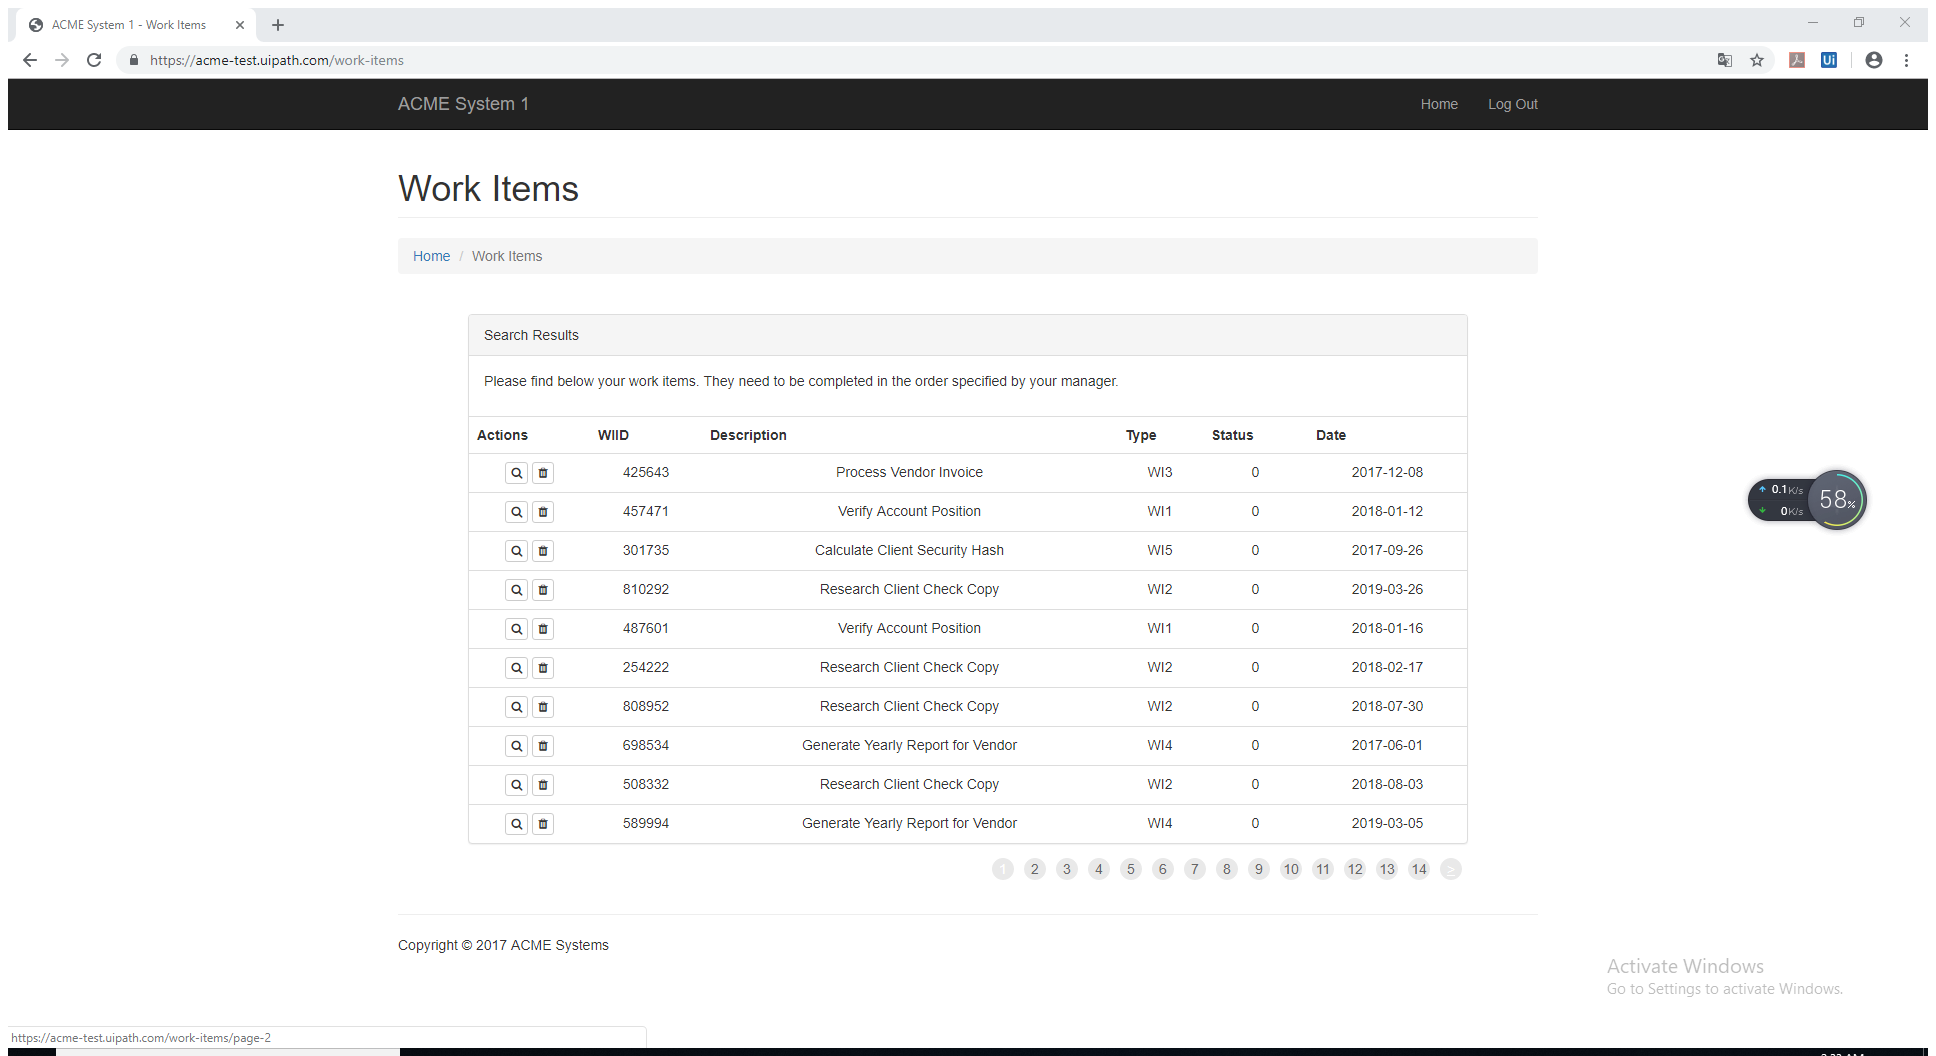
Task: Robotic Enterprise Framework
Workflow: System1_ExtractWI5WorkItems

Step 1: Attach Browser 'ACMESyste Page' in window 'ACME System 1 - Work Items' (chrome.exe)

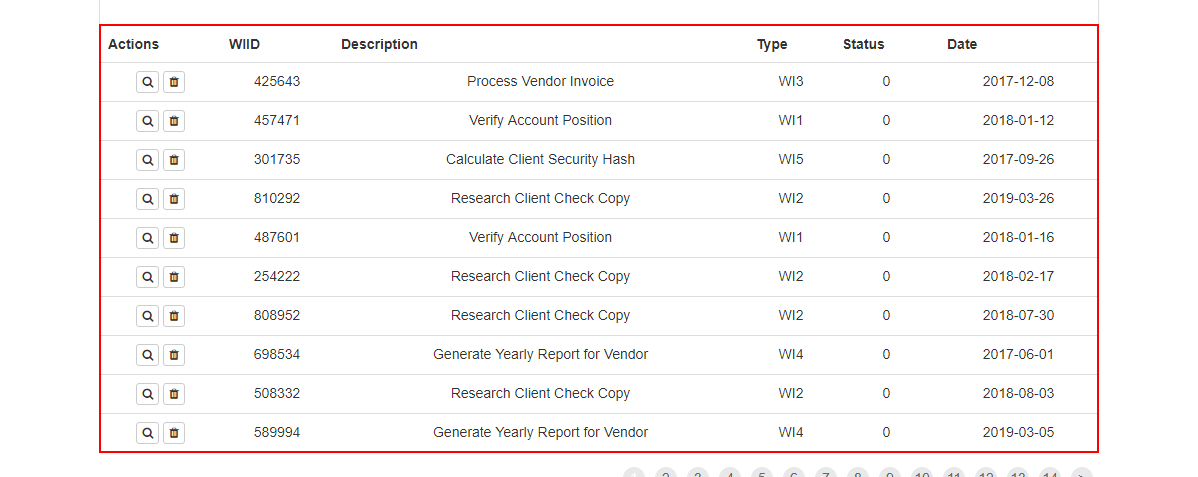
Step 2: get-text from the table